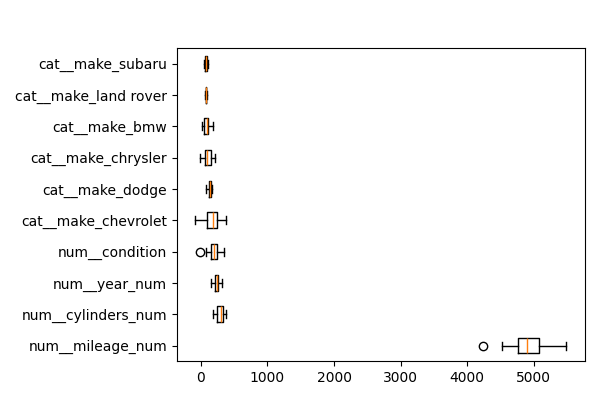

The table this chart was drawn from, first rows:
feature, importances_mean
num__mileage_num, 4901
num__cylinders_num, 290.4
num__year_num, 236.1
num__condition, 193.5
cat__make_chevrolet, 159.8
cat__make_dodge, 133.6
cat__make_chrysler, 99.84
cat__make_bmw, 90.15
cat__make_land rover, 76.45
cat__make_subaru, 75.96
cat__make_ford, 67.04
cat__make_nissan, 66.25
num__fuel, 51.08
cat__make_jaguar, 15.17
cat__make_audi, 7.677
cat__make_jeep, 4.362
num__title_status, 1.937
cat__make_mercedes-benz, 1.42
cat__make_volvo, 0.7922
cat__make_tesla, 0.316
cat__make_gmc, 0.2058
cat__make_mazda, 0.007908
cat__make_cadillac, 0.0
cat__make_acura, 0.0
cat__make_chevy, 0.0
cat__make_saab, 0.0
cat__make_fiat, 0.0
cat__make_buick, 0.0
cat__make_infiniti, 0.0
cat__make_mercedes, 0.0
cat__make_international, 0.0
cat__make_hummer, 0.0
cat__make_honda, 0.0
cat__make_suzuki, 0.0
cat__make_ram, 0.0
cat__make_lincoln, 0.0
cat__make_mercedes benz, 0.0
cat__make_kia, 0.0
cat__make_mitsubishi, 0.0
cat__make_mercury, 0.0
cat__make_mercedez-benz, 0.0
cat__make_vw, 0.0
cat__make_toyota, 0.0
cat__make_pontiac, 0.0
cat__make_scion, 0.0
cat__make_volkswagen, -0.3899
cat__make_lexus, -0.9424
cat__make_hyundai, -5.946
num__transmission, -22.34
